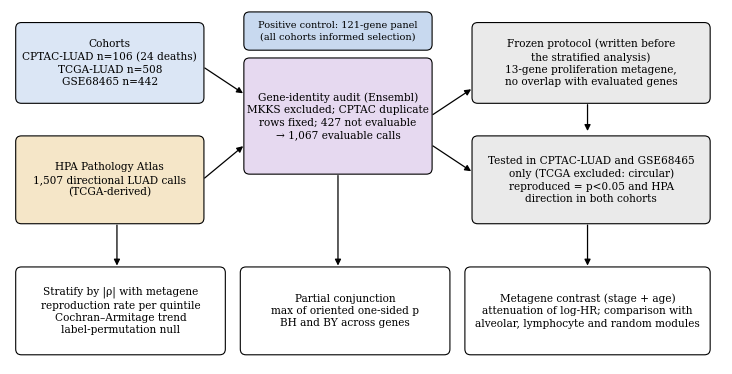

Recreate this plot in Python. (Note: this script raises an exception after producing the figure.)
import matplotlib; matplotlib.use('Agg'); import matplotlib.pyplot as plt
from matplotlib.patches import FancyBboxPatch, FancyArrowPatch
plt.rcParams.update({'font.size':8,'font.family':'serif'})
fig,ax=plt.subplots(figsize=(9.2,4.6)); ax.set_xlim(0,10); ax.set_ylim(0,5); ax.axis('off')
def box(x,y,w,h,t,c,fs=7.6,bold=False):
    ax.add_patch(FancyBboxPatch((x,y),w,h,boxstyle='round,pad=0.02,rounding_size=0.08',fc=c,ec='k',lw=.8))
    ax.text(x+w/2,y+h/2,t,ha='center',va='center',fontsize=fs,fontweight='bold' if bold else 'normal',linespacing=1.3)
def arr(a,b): ax.add_patch(FancyArrowPatch(a,b,arrowstyle='-|>',mutation_scale=9,lw=.9,color='k'))
box(0.1,3.7,2.6,1.1,'Cohorts\nCPTAC-LUAD n=106 (24 deaths)\nTCGA-LUAD n=508\nGSE68465 n=442','#dbe6f5')
box(0.1,2.0,2.6,1.2,'HPA Pathology Atlas\n1,507 directional LUAD calls\n(TCGA-derived)','#f5e6c8')
box(3.3,2.7,2.6,1.6,'Gene-identity audit (Ensembl)\nMKKS excluded; CPTAC duplicate\nrows fixed; 427 not evaluable\n→ 1,067 evaluable calls','#e6d9f0',bold=False)
box(6.5,3.7,3.3,1.1,'Frozen protocol (written before\nthe stratified analysis)\n13-gene proliferation metagene,\nno overlap with evaluated genes','#eaeaea')
box(6.5,2.0,3.3,1.2,'Tested in CPTAC-LUAD and GSE68465\nonly (TCGA excluded: circular)\nreproduced = p<0.05 and HPA\ndirection in both cohorts','#eaeaea')
box(0.1,0.15,2.9,1.2,'Stratify by |ρ| with metagene\nreproduction rate per quintile\nCochran–Armitage trend\nlabel-permutation null','#ffffff',bold=False)
box(3.25,0.15,2.9,1.2,'Partial conjunction\nmax of oriented one-sided p\nBH and BY across genes','#ffffff')
box(6.4,0.15,3.4,1.2,'Metagene contrast (stage + age)\nattenuation of log-HR; comparison with\nalveolar, lymphocyte and random modules','#ffffff')
box(3.3,4.45,2.6,0.5,'Positive control: 121-gene panel\n(all cohorts informed selection)','#c8d9ef',fs=7)
arr((2.7,4.2),(3.3,3.8)); arr((2.7,2.6),(3.3,3.1)); arr((5.9,3.5),(6.5,3.9)); arr((5.9,3.1),(6.5,2.7)); arr((8.1,3.7),(8.1,3.25))
arr((1.5,2.0),(1.5,1.35)); arr((4.6,2.7),(4.6,1.35)); arr((8.1,2.0),(8.1,1.35))
plt.savefig('fig/fig0_diseno.pdf',bbox_inches='tight'); plt.savefig('fig/fig0_diseno.png',dpi=200,bbox_inches='tight')
